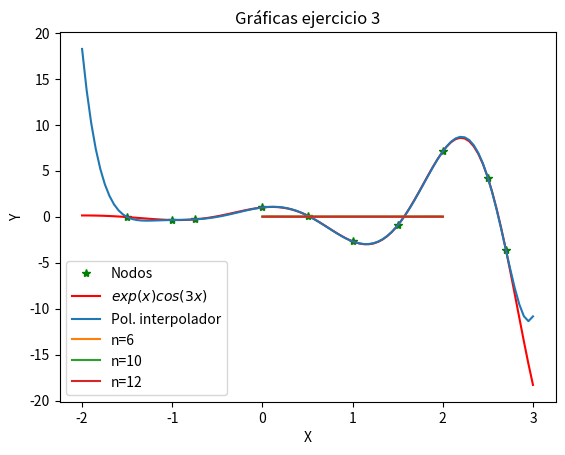

The matplotlib source for this figure:
# -*- coding: utf-8 -*-
"""
Created on Thu Feb 17 12:13:41 2022

[redacted]
"""

import numpy as np
import matplotlib.pyplot as plt
import scipy.integrate as sci


np.random.seed(0)   # Fijamos semilla


##########################
# EJERCICIO 1
##########################

np.vander([2,3,4])

# x -----> (b-a)x+a
x1 = np.sort(9*np.random.rand(6)-5)
y1 = 8*np.random.rand(6)-2

def PolLagrange(x,y):
    A = np.vander(x)
    return np.dot(np.linalg.inv(A),y)

# En potencias decrecientes
P1 = np.polyfit(x1,y1,len(x1)-1)    
P_1 = PolLagrange(x1,y1)


##########################
# EJERCICIO 2
##########################

def f2(x):
    return np.exp(x)*np.cos(3*x)

x2 = np.array([-1.5,-1,-0.75,0,0.5,1,1.5,2,2.5,2.7])

P2 = np.polyfit(x2,f2(x2),len(x2)-1)
P_2 = PolLagrange(x2,f2(x2))

X2 = np.linspace(-2,3,100)
plt.plot(x2,f2(x2),'*g',label="Nodos")
plt.plot(X2,f2(X2),'r',label="$exp(x)cos(3x)$")
plt.plot(X2,np.polyval(P_2,X2),label="Pol. interpolador")
plt.legend(loc="best")
plt.title("Gráficas ejercicio 2")
plt.xlabel("X")
plt.ylabel("Y")


##########################
# EJERCICIO 3
##########################

def f3(x):
    return np.cos(x)**5

def E(x):
    return np.abs(f3(x)-np.polyval(P3,x))

X3 = np.linspace(0,2,100)

for n in [6,10,12]:
    x3 = np.linspace(0,2,n+1)
    P3 = PolLagrange(x3,f3(x3))

    plt.plot(X3,E(X3),label="n="+str(n))
plt.legend(loc="best")
plt.title("Gráficas ejercicio 3")
plt.xlabel("X")
plt.ylabel("Y")


##########################
# EJERCICIO 4
##########################

def erf(x):
    return (2/np.sqrt(np.pi))*(sci.quad(lambda y:np.exp(-y**2),0,x))[0]

# Apartado a

x4 = np.array([0.2*i for i in range(6)])
y4 = np.round(np.array([erf(x4[i]) for i in range(6)]),4)

tabla = np.array([x4,y4])

# Apartado b

P1=np.polyfit(x4[1:3],y4[1:3],1)
VP1=np.polyval(P1,1./3)
print(VP1)
P2A=np.polyfit(x4[0:3],y4[0:3],2)
VP2A=np.polyval(P2A,1./3)
print(VP2A)
P2B=np.polyfit(x4[1:4],y4[1:4],2)
VP2B=np.polyval(P2B,1./3)
print(VP2B)
VExact=erf(1./3)
print(VExact)

print(abs(VExact-VP2A))
print(abs(VExact-VP2B))


##########################
# EJERCICIO 5
##########################

def dif_divididas(x,y):
    n=len(x)-1
    A = np.zeros((n+1,n+1))
    for i in range(len(x)):
        A[i,0] = y[i]
    for j in range(1,n+1):
        for i in range(j,n+1):
            A[i,j] = (A[i][j-1] - A[i-1][j-1]) / (x[i]-x[i-j])
    return A

# Datos ejercicio 2.7
x_5=np.array([0,1,2,4])
y_5=np.array([1,5,10,24])

dif_divididas(x_5,y_5)
